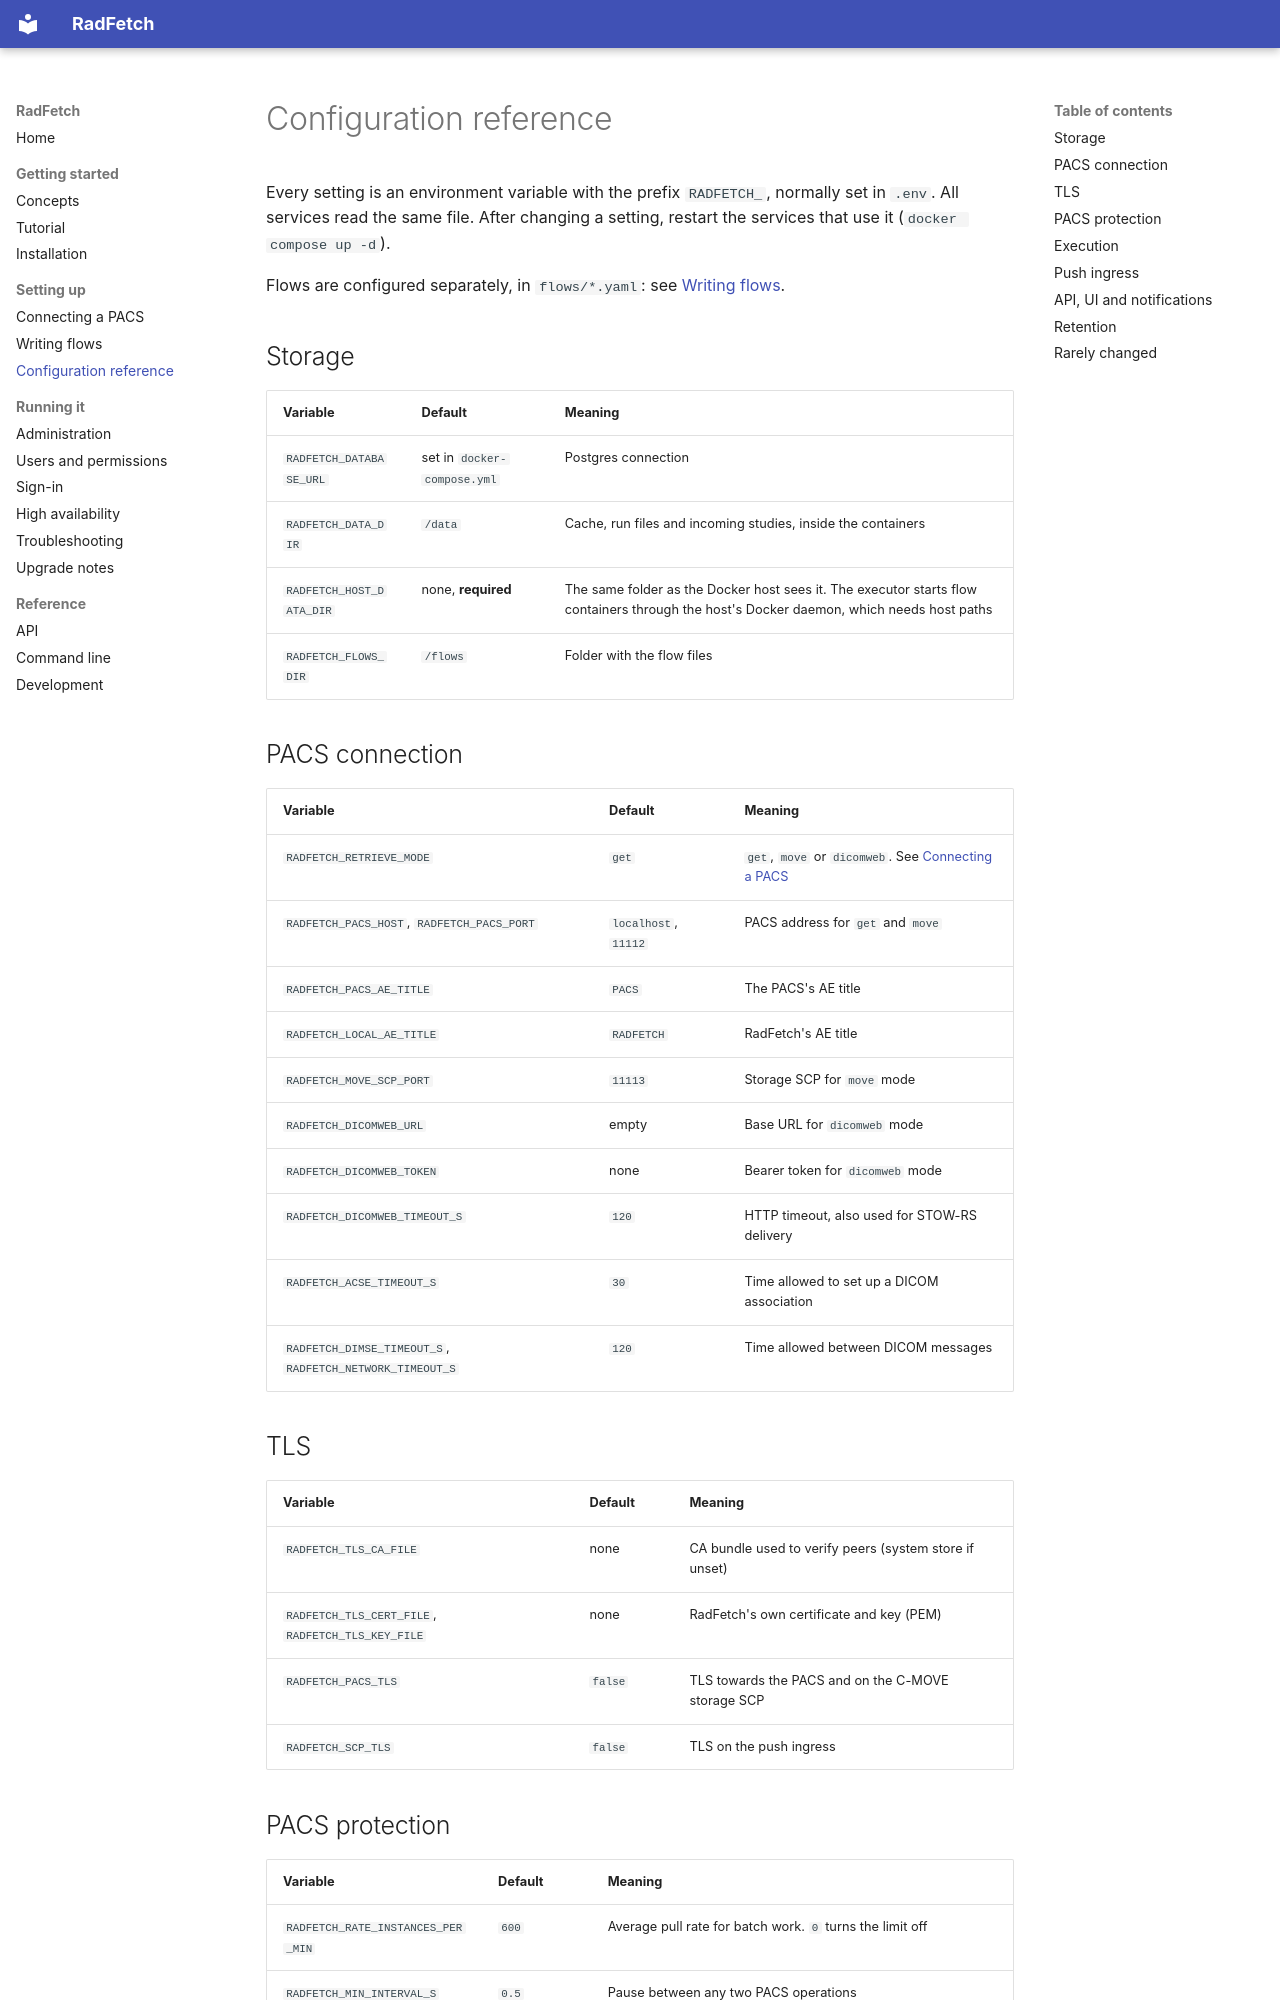

repository: mathiser/RadFetch · page: configuration/index.html · generator: mkdocs

# Configuration reference

Every setting is an environment variable with the prefix `RADFETCH_`, normally
set in `.env`. All services read the same file. After changing a setting,
restart the services that use it (`docker compose up -d`).

Flows are configured separately, in `flows/*.yaml`: see [Writing flows](flows.md).

## Storage

| Variable | Default | Meaning |
|---|---|---|
| `RADFETCH_DATABASE_URL` | set in `docker-compose.yml` | Postgres connection |
| `RADFETCH_DATA_DIR` | `/data` | Cache, run files and incoming studies, inside the containers |
| `RADFETCH_HOST_DATA_DIR` | none, **required** | The same folder as the Docker host sees it. The executor starts flow containers through the host's Docker daemon, which needs host paths |
| `RADFETCH_FLOWS_DIR` | `/flows` | Folder with the flow files |

## PACS connection

| Variable | Default | Meaning |
|---|---|---|
| `RADFETCH_RETRIEVE_MODE` | `get` | `get`, `move` or `dicomweb`. See [Connecting a PACS](pacs.md) |
| `RADFETCH_PACS_HOST`, `RADFETCH_PACS_PORT` | `localhost`, `11112` | PACS address for `get` and `move` |
| `RADFETCH_PACS_AE_TITLE` | `PACS` | The PACS's AE title |
| `RADFETCH_LOCAL_AE_TITLE` | `RADFETCH` | RadFetch's AE title |
| `RADFETCH_MOVE_SCP_PORT` | `11113` | Storage SCP for `move` mode |
| `RADFETCH_DICOMWEB_URL` | empty | Base URL for `dicomweb` mode |
| `RADFETCH_DICOMWEB_TOKEN` | none | Bearer token for `dicomweb` mode |
| `RADFETCH_DICOMWEB_TIMEOUT_S` | `120` | HTTP timeout, also used for STOW-RS delivery |
| `RADFETCH_ACSE_TIMEOUT_S` | `30` | Time allowed to set up a DICOM association |
| `RADFETCH_DIMSE_TIMEOUT_S`, `RADFETCH_NETWORK_TIMEOUT_S` | `120` | Time allowed between DICOM messages |

## TLS

| Variable | Default | Meaning |
|---|---|---|
| `RADFETCH_TLS_CA_FILE` | none | CA bundle used to verify peers (system store if unset) |
| `RADFETCH_TLS_CERT_FILE`, `RADFETCH_TLS_KEY_FILE` | none | RadFetch's own certificate and key (PEM) |
| `RADFETCH_PACS_TLS` | `false` | TLS towards the PACS and on the C-MOVE storage SCP |
| `RADFETCH_SCP_TLS` | `false` | TLS on the push ingress |
